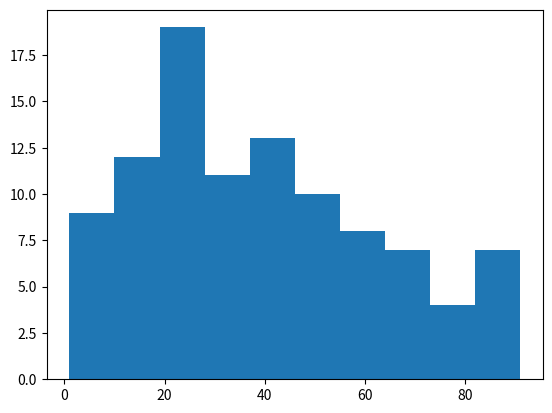

Generate this figure with matplotlib:
import matplotlib.pyplot as plt
 
x = [1,1,2,3,3,5,7,8,9,10,
     10,11,11,13,13,15,16,17,18,18,
     18,19,20,21,21,23,24,24,25,25,
     25,25,26,26,26,27,27,27,27,27,
     29,30,30,31,33,34,34,34,35,36,
     36,37,37,38,38,39,40,41,41,42,
     43,44,45,45,46,47,48,48,49,50,
     51,52,53,54,55,55,56,57,58,60,
     61,63,64,65,66,68,70,71,72,74,
     75,77,81,83,84,87,89,90,90,91
     ]

plt.hist(x, bins=10)
plt.show()